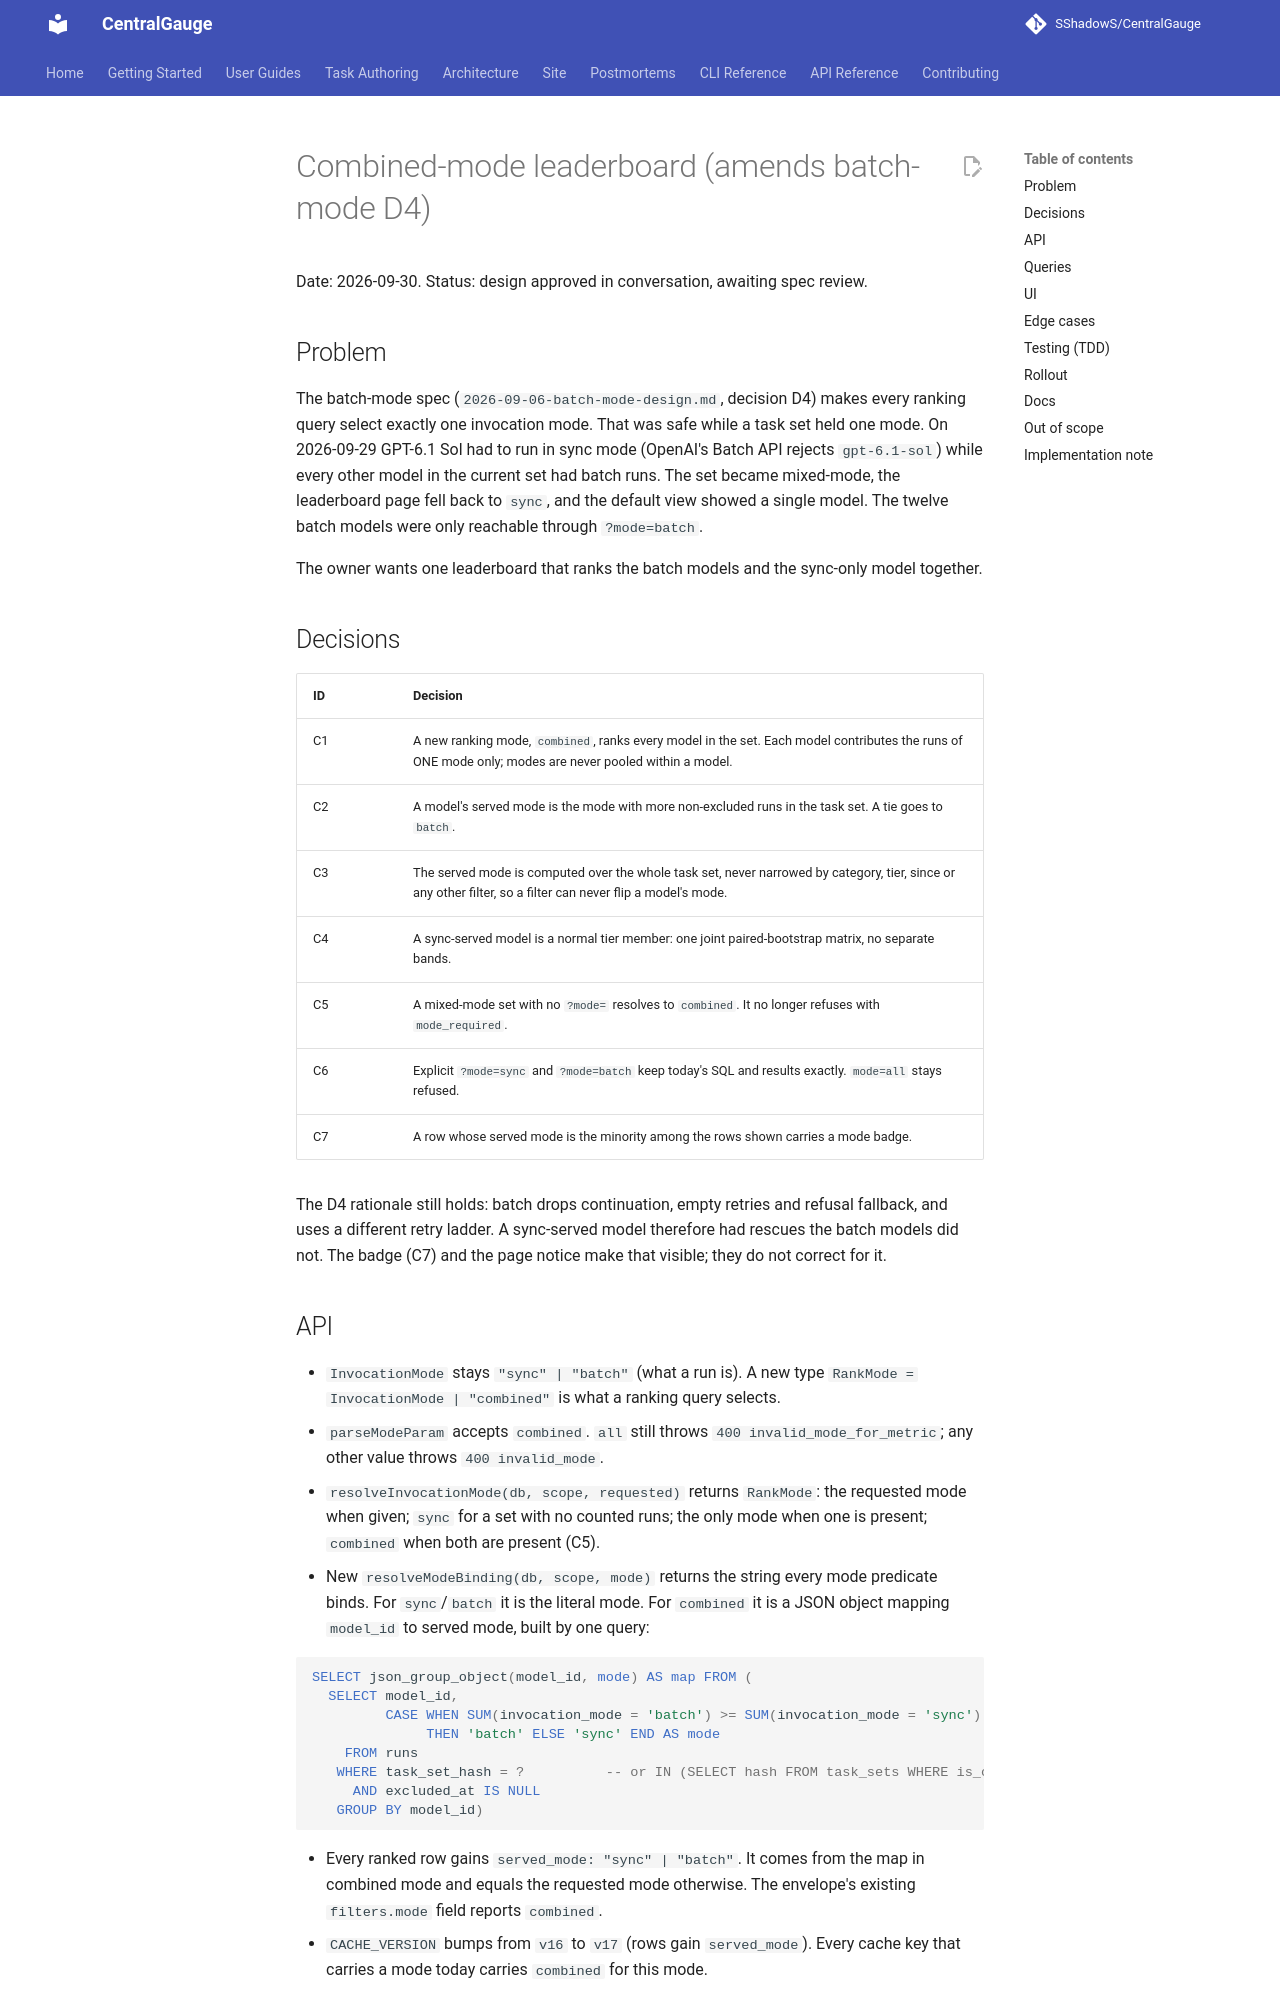

repository: SShadowS/CentralGauge · page: superpowers/specs/2026-09-30-combined-mode-leaderboard-design/index.html · generator: mkdocs

# Combined-mode leaderboard (amends batch-mode D4)

Date: 2026-09-30. Status: design approved in conversation, awaiting spec review.

## Problem

The batch-mode spec (`2026-09-06-batch-mode-design.md`, decision D4) makes every
ranking query select exactly one invocation mode. That was safe while a task set
held one mode. On 2026-09-29 GPT-6.1 Sol had to run in sync mode (OpenAI's Batch
API rejects `gpt-6.1-sol`) while every other model in the current set had batch
runs. The set became mixed-mode, the leaderboard page fell back to `sync`, and the
default view showed a single model. The twelve batch models were only reachable
through `?mode=batch`.

The owner wants one leaderboard that ranks the batch models and the sync-only model
together.

## Decisions

| ID | Decision |
| -- | -------- |
| C1 | A new ranking mode, `combined`, ranks every model in the set. Each model contributes the runs of ONE mode only; modes are never pooled within a model. |
| C2 | A model's served mode is the mode with more non-excluded runs in the task set. A tie goes to `batch`. |
| C3 | The served mode is computed over the whole task set, never narrowed by category, tier, since or any other filter, so a filter can never flip a model's mode. |
| C4 | A sync-served model is a normal tier member: one joint paired-bootstrap matrix, no separate bands. |
| C5 | A mixed-mode set with no `?mode=` resolves to `combined`. It no longer refuses with `mode_required`. |
| C6 | Explicit `?mode=sync` and `?mode=batch` keep today's SQL and results exactly. `mode=all` stays refused. |
| C7 | A row whose served mode is the minority among the rows shown carries a mode badge. |

The D4 rationale still holds: batch drops continuation, empty retries and refusal
fallback, and uses a different retry ladder. A sync-served model therefore had
rescues the batch models did not. The badge (C7) and the page notice make that
visible; they do not correct for it.

## API

- `InvocationMode` stays `"sync" | "batch"` (what a run is). A new type
  `RankMode = InvocationMode | "combined"` is what a ranking query selects.
- `parseModeParam` accepts `combined`. `all` still throws
  `400 invalid_mode_for_metric`; any other value throws `400 invalid_mode`.
- `resolveInvocationMode(db, scope, requested)` returns `RankMode`: the requested
  mode when given; `sync` for a set with no counted runs; the only mode when one is
  present; `combined` when both are present (C5).
- New `resolveModeBinding(db, scope, mode)` returns the string every mode predicate
  binds. For `sync`/`batch` it is the literal mode. For `combined` it is a JSON
  object mapping `model_id` to served mode, built by one query:

  ```sql
  SELECT json_group_object(model_id, mode) AS map FROM (
    SELECT model_id,
           CASE WHEN SUM(invocation_mode = 'batch') >= SUM(invocation_mode = 'sync')
                THEN 'batch' ELSE 'sync' END AS mode
      FROM runs
     WHERE task_set_hash = ?          -- or IN (SELECT hash FROM task_sets WHERE is_current = 1)
       AND excluded_at IS NULL
     GROUP BY model_id)
  ```

- Every ranked row gains `served_mode: "sync" | "batch"`. It comes from the map in
  combined mode and equals the requested mode otherwise. The envelope's existing
  `filters.mode` field reports `combined`.
- `CACHE_VERSION` bumps from `v16` to `v17` (rows gain `served_mode`). Every cache
  key that carries a mode today carries `combined` for this mode.
